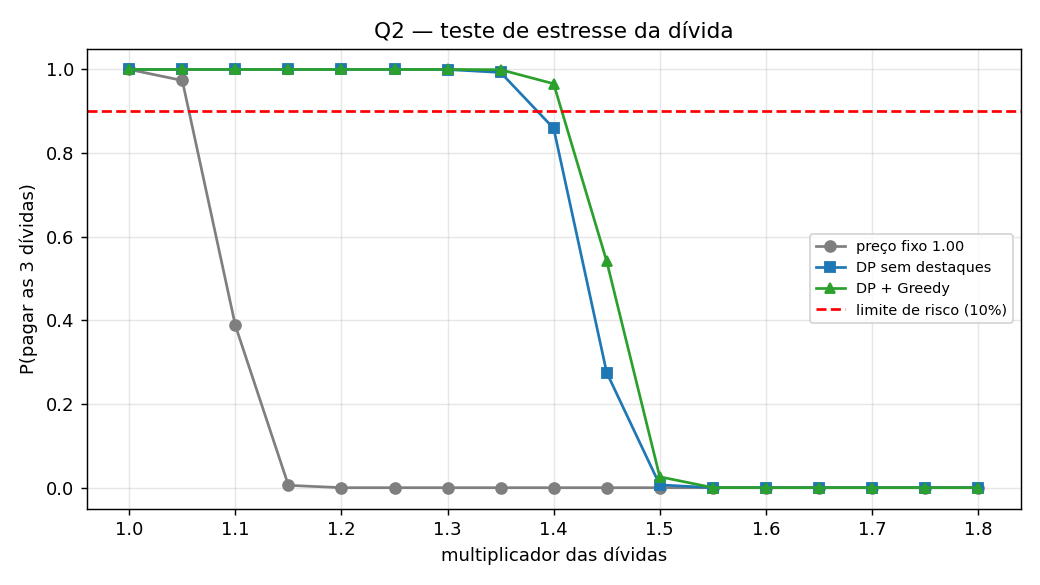

The data file committed next to this chart (first rows):
dividas_mult, P_tudo_fixo, P_tudo_dp, P_tudo_dp_greedy
1.0, 1.0, 1.0, 1.0
1.05, 0.9736, 1.0, 1.0
1.1, 0.3878, 1.0, 1.0
1.15, 0.0056, 1.0, 1.0
1.2, 0.0, 1.0, 1.0
1.25, 0.0, 1.0, 1.0
1.3, 0.0, 0.9998, 1.0
1.35, 0.0, 0.9928, 0.9994
1.4, 0.0, 0.8592, 0.9658
1.45, 0.0, 0.2752, 0.5412
1.5, 0.0, 0.0066, 0.026
1.55, 0.0, 0.0, 0.0002
1.6, 0.0, 0.0, 0.0
1.65, 0.0, 0.0, 0.0
1.7, 0.0, 0.0, 0.0
1.75, 0.0, 0.0, 0.0
1.8, 0.0, 0.0, 0.0
